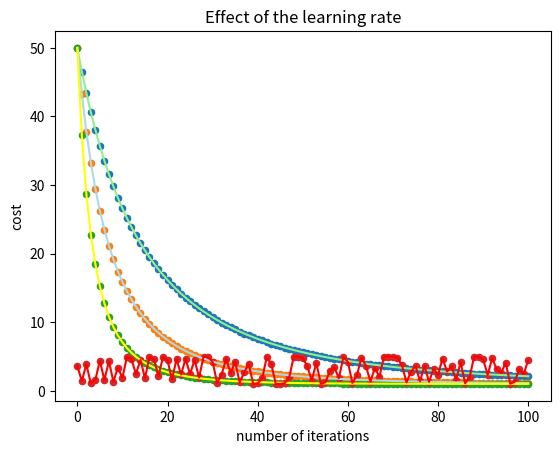

Recreate this plot in Python.
import matplotlib.pyplot as plt
import numpy as np


def g(x):
    return x**4 - 4*(x**2) + 5


def dg(x):
    return 4*(x**3) - 8*x


def gradient_descent(derivative_function, initial_guess, learning_rate=0.02, precision=0.001, max_iter=300):
    new = initial_guess
    list_x = [new]
    list_slope = [derivative_function(new)]

    for n in range(max_iter):
        previous = new
        gradient = derivative_function(previous)

        new = previous - gradient * learning_rate

        list_x.append(new)
        list_slope.append(derivative_function(new))

        if abs(new - previous) < precision:
            print(f'Loop run {n} times')
            break

    return new, list_x, list_slope

n = 100

low_gamma = gradient_descent(derivative_function=dg,
                             initial_guess=3,
                             learning_rate=0.0005,
                             precision=0.0001,
                             max_iter=n)

mid_gamma = gradient_descent(derivative_function=dg,
                             initial_guess=3,
                             learning_rate=0.001,
                             precision=0.0001,
                             max_iter=n)

high_gamma = gradient_descent(derivative_function=dg,
                             initial_guess=3,
                             learning_rate=0.002,
                             precision=0.0001,
                             max_iter=n)

extreme_gamma = gradient_descent(derivative_function=dg,
                             initial_guess=1.9,
                             learning_rate=0.25,
                             precision=0.0001,
                             max_iter=n)


# x axis data
x_values = list(range(0, n+1))

# y axis data
low_values = np.array(low_gamma[1])
mid_values = np.array(mid_gamma[1])
high_values = np.array(high_gamma[1])
extreme_values = np.array(extreme_gamma[1])



# Plotting the three cases

plt.title('Effect of the learning rate')
plt.xlabel('number of iterations')
plt.ylabel('cost')

# Ploting the low learning rate
plt.plot(x_values, g(low_values), color='lightgreen')
plt.scatter(x_values, g(low_values), s=20)

# Ploting the mid learning rate
plt.plot(x_values, g(mid_values), color='lightblue')
plt.scatter(x_values, g(mid_values), s=20)

# Plotting the high learning rate
plt.plot(x_values, g(high_values), color='yellow')
plt.scatter(x_values, g(high_values), s=20)

# Plotting the extreme learning rate
plt.plot(x_values, g(extreme_values), color='red')
plt.scatter(x_values, g(extreme_values), s=20)

plt.show()